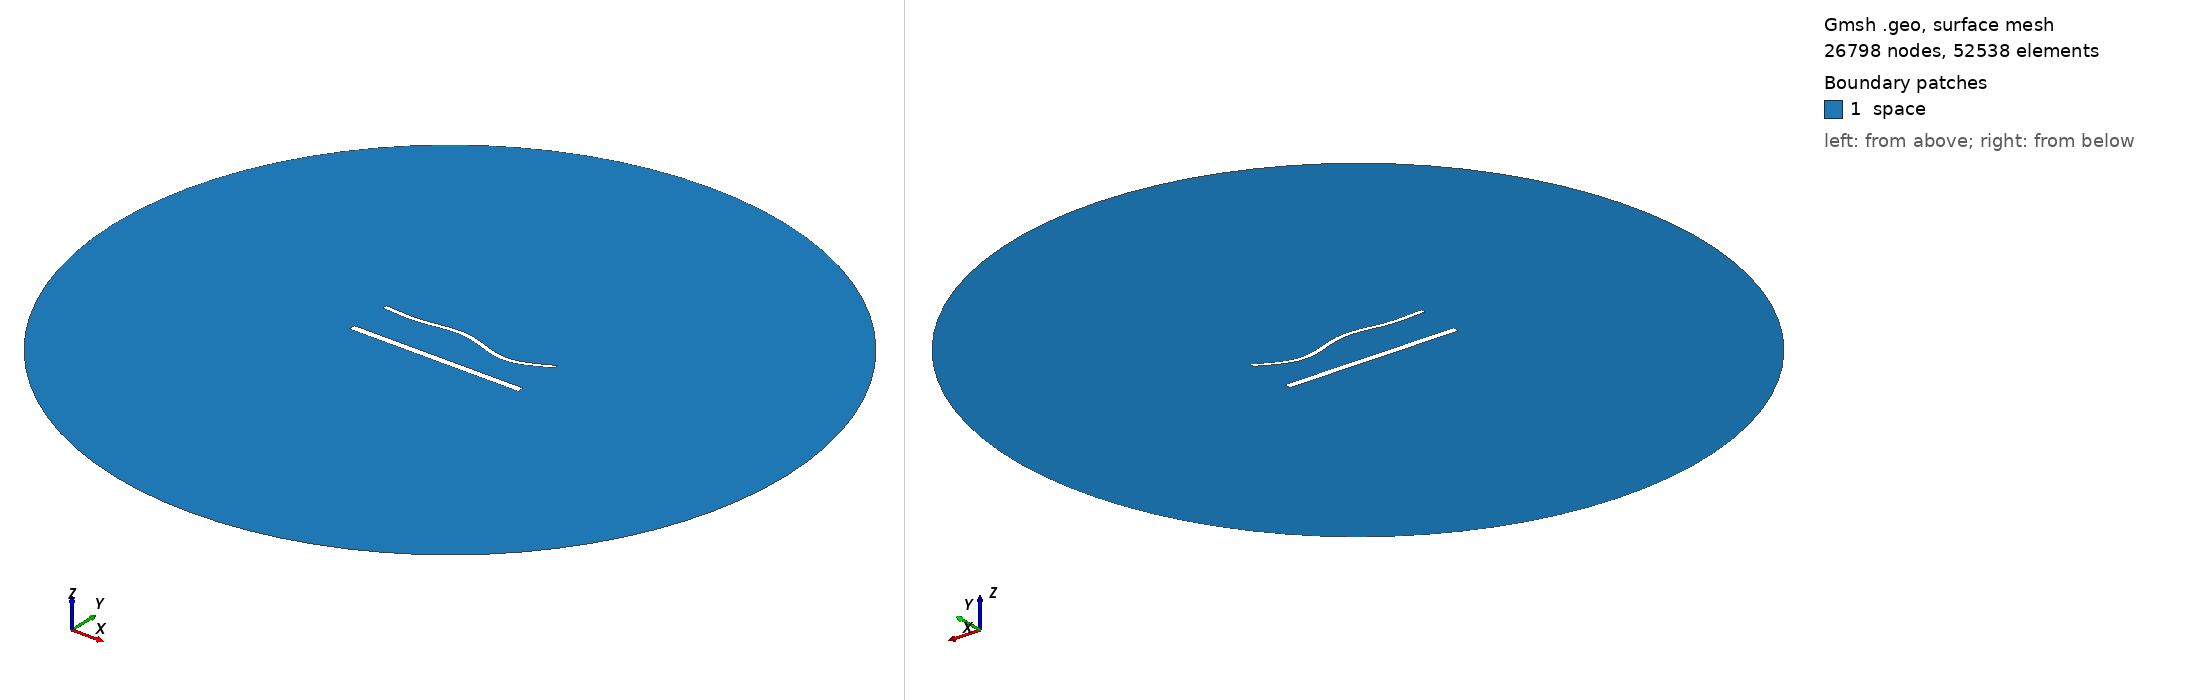

Gmsh geometry script, surface-meshed: 26798 nodes, 52538 surface elements. Boundary patches (legend numbers): 1 space. Left view from above one corner, right view from below the opposite corner. Legend entries are the model's physical surfaces. The drawing asked Gmsh for element sizes between 1% and 20% of the model's largest extent; the script's own settings can give other sizes.

=== 1798.geo (drawn) ===
//---------------------------------------
// Geometry kernel
//---------------------------------------

SetFactory("OpenCASCADE");



//---------------------------------------
// Parameters of the geometry
//---------------------------------------

// Overetch of the upper plate
overetch = 0.5;

// Distance between the plates
distance = 25.0;

// Discretization over the x axis (for the deformation)
nx = 50; 

// Length of the plate
L = 100 - overetch; 

// Number of modes
n = 4; 

// 1st mode coefficient
coeff(1) = -1.5;
beta(1) = 0.596864 * 3.1415926535 / L;

// 2nd mode coefficient
coeff(2) = 0.0;
beta(2) = 1.49418 * 3.1415926535 / L;

// 3rd mode coefficient
coeff(3) = 1.5;
beta(3) = 2.50025 * 3.1415926535 / L;

// 4th mode coefficient
coeff(4) = -1.5;
beta(4) = 3.49999 * 3.1415926535 / L;



//---------------------------------------
// Upper plate (deformed rectangle)
//---------------------------------------

// Coordiantes of the upper plate
xmin = -50;
xmax = 50 - overetch;

// Height of the upper plate
yheight = 4 - 2 * overetch;

// Indexes of the points
UpperID[] = {};
LowerID[] = {};
LeftID[] = {};
RightID[] = {};

// Point index
p = 1;

// Horizontal edges
For i In {1:nx}
    x = xmin + (i-1)*(xmax - xmin)/(nx-1);

    y_bottom = distance / 2 + overetch;
    For j In {1:n}
        C = (Cosh(beta(j)*L) + Cos(beta(j)*L)) / (Sinh(beta(j)*L) + Sin(beta(j)*L));
        y_bottom  = y_bottom + coeff(j) * (Cosh(beta(j)*(x+50)) - Cos(beta(j)*(x+50)) - C * (Sinh(beta(j)*(x+50)) - Sin(beta(j)*(x+50))));
    EndFor

    y_top = y_bottom + yheight;

    Point(p) = {x, y_top, 0, 1.0};
    UpperID[i] = p;
    p = p + 1;

    Point(p) = {x, y_bottom, 0, 1.0};
    LowerID[i] = p;
    p = p + 1;
EndFor

// Create point lists
UpperPts[] = {}; LowerPts[] = {};
For i In {1:nx}
  UpperPts[] += {UpperID[i]};
  LowerPts[] += {LowerID[i]};
EndFor

// Build splines
Spline(1) = {UpperPts[]};
Spline(2) = {LowerPts[]};
Line(3) = {LowerPts[nx-1], UpperPts[nx-1]};
Line(4) = {LowerPts[0], UpperPts[0]};

// Build the plane surface
Curve Loop(1) = {2, 3, -1, -4};
Plane Surface(1) = {1};



//---------------------------------------
// Lower plate (rectangle)
//---------------------------------------

// Vertices
Point(1001) = {-50, -distance/2, 0, 1.0};
Point(1002) = { 50, -distance/2, 0, 1.0};
Point(1003) = { 50,  -distance/2 + 4, 0, 1.0};
Point(1004) = {-50,  -distance/2 + 4, 0, 1.0};

// Edges
Line(5) = {1001, 1002};
Line(6) = {1002, 1003};
Line(7) = {1003, 1004};
Line(8) = {1004, 1001};

// Plane surface
Line Loop(2) = {5, 6, 7, 8};
Plane Surface(2) = {2}; 



//---------------------------------------
// Outer (fictious) boundary
//---------------------------------------

// Points
Point(1005) = {0, 0, 0};       // Center
Point(1006) = {200, 0, 0};     // Start point
Point(1007) = {0, 200, 0};     // 90 degrees
Point(1008) = {-200, 0, 0};    // 180 degrees
Point(1009) = {0, -200, 0};    // 270 degrees

// Circle arcs (each needs start, center, end)
Circle(9) = {1006, 1005, 1007};
Circle(10) = {1007, 1005, 1008};
Circle(11) = {1008, 1005, 1009};
Circle(12) = {1009, 1005, 1006};

// Plane surface for the entire domain
Curve Loop(3) = {9, 10, 11, 12};
Surface(3) = {3};

// Subtract the plates from the whole domain to obtain the actual domain where we want to solve the equations
BooleanDifference{ Surface{3}; Delete; }{ Surface{1}; Surface{2}; Delete; }




//---------------------------------------
// Transfinite Lines/Curves
//---------------------------------------

// Set the number of points on the boundaries
r = 6;
d = 0.15;

// Plates
Transfinite Curve {1} = 50*r/4 Using Progression 1;
Transfinite Line {2} = 50*r Using Progression 1;
Transfinite Curve {3, 4} = 2*r Using Progression 1+d;
Transfinite Line {5} = 50*r/4 Using Progression 1;
Transfinite Line {7} = 50*r Using Progression 1;
Transfinite Line {6} = 2*r Using Progression 1-d;
Transfinite Line {8} = 2*r Using Progression 1+d;

// Outer boundary
Transfinite Line {9, 10, 11, 12} = 20 Using Progression 1;



//---------------------------------------
// Physical groups
//---------------------------------------                

// Physical curves (boundaries)
Physical Line("force_segment", 10) = {2};
Physical Line("upper_plate", 11) = {1, 3, 4};
Physical Line("lower_plate", 12) = {5, 6, 7, 8};
Physical Line("boundary", 20) = {9, 10, 11, 12};

// Physical Surfaces
Physical Surface("space", 30) = {3};



//---------------------------------------
// 6. Generate the Mesh
//---------------------------------------

// 2D mesh generation
Mesh 2;
